The GitHub repository Pratham01B/SmartWasteManagement contains a labelled image folder "dataset" with 6 categories: construction waste, electronic waste, hazardous waste, mixed waste, organic waste, plastic waste. Examples follow, each with its label.

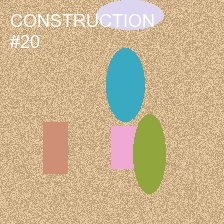
Label: construction waste

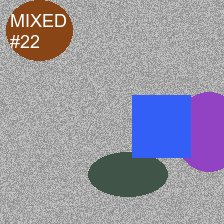
Label: mixed waste

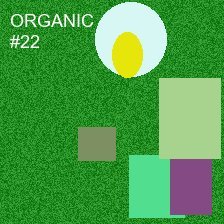
Label: organic waste

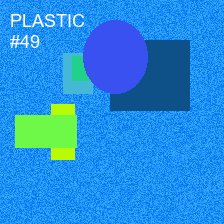
Label: plastic waste

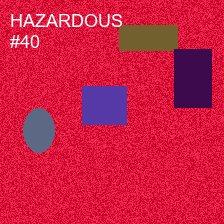
Label: hazardous waste

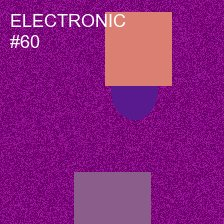
Label: electronic waste
